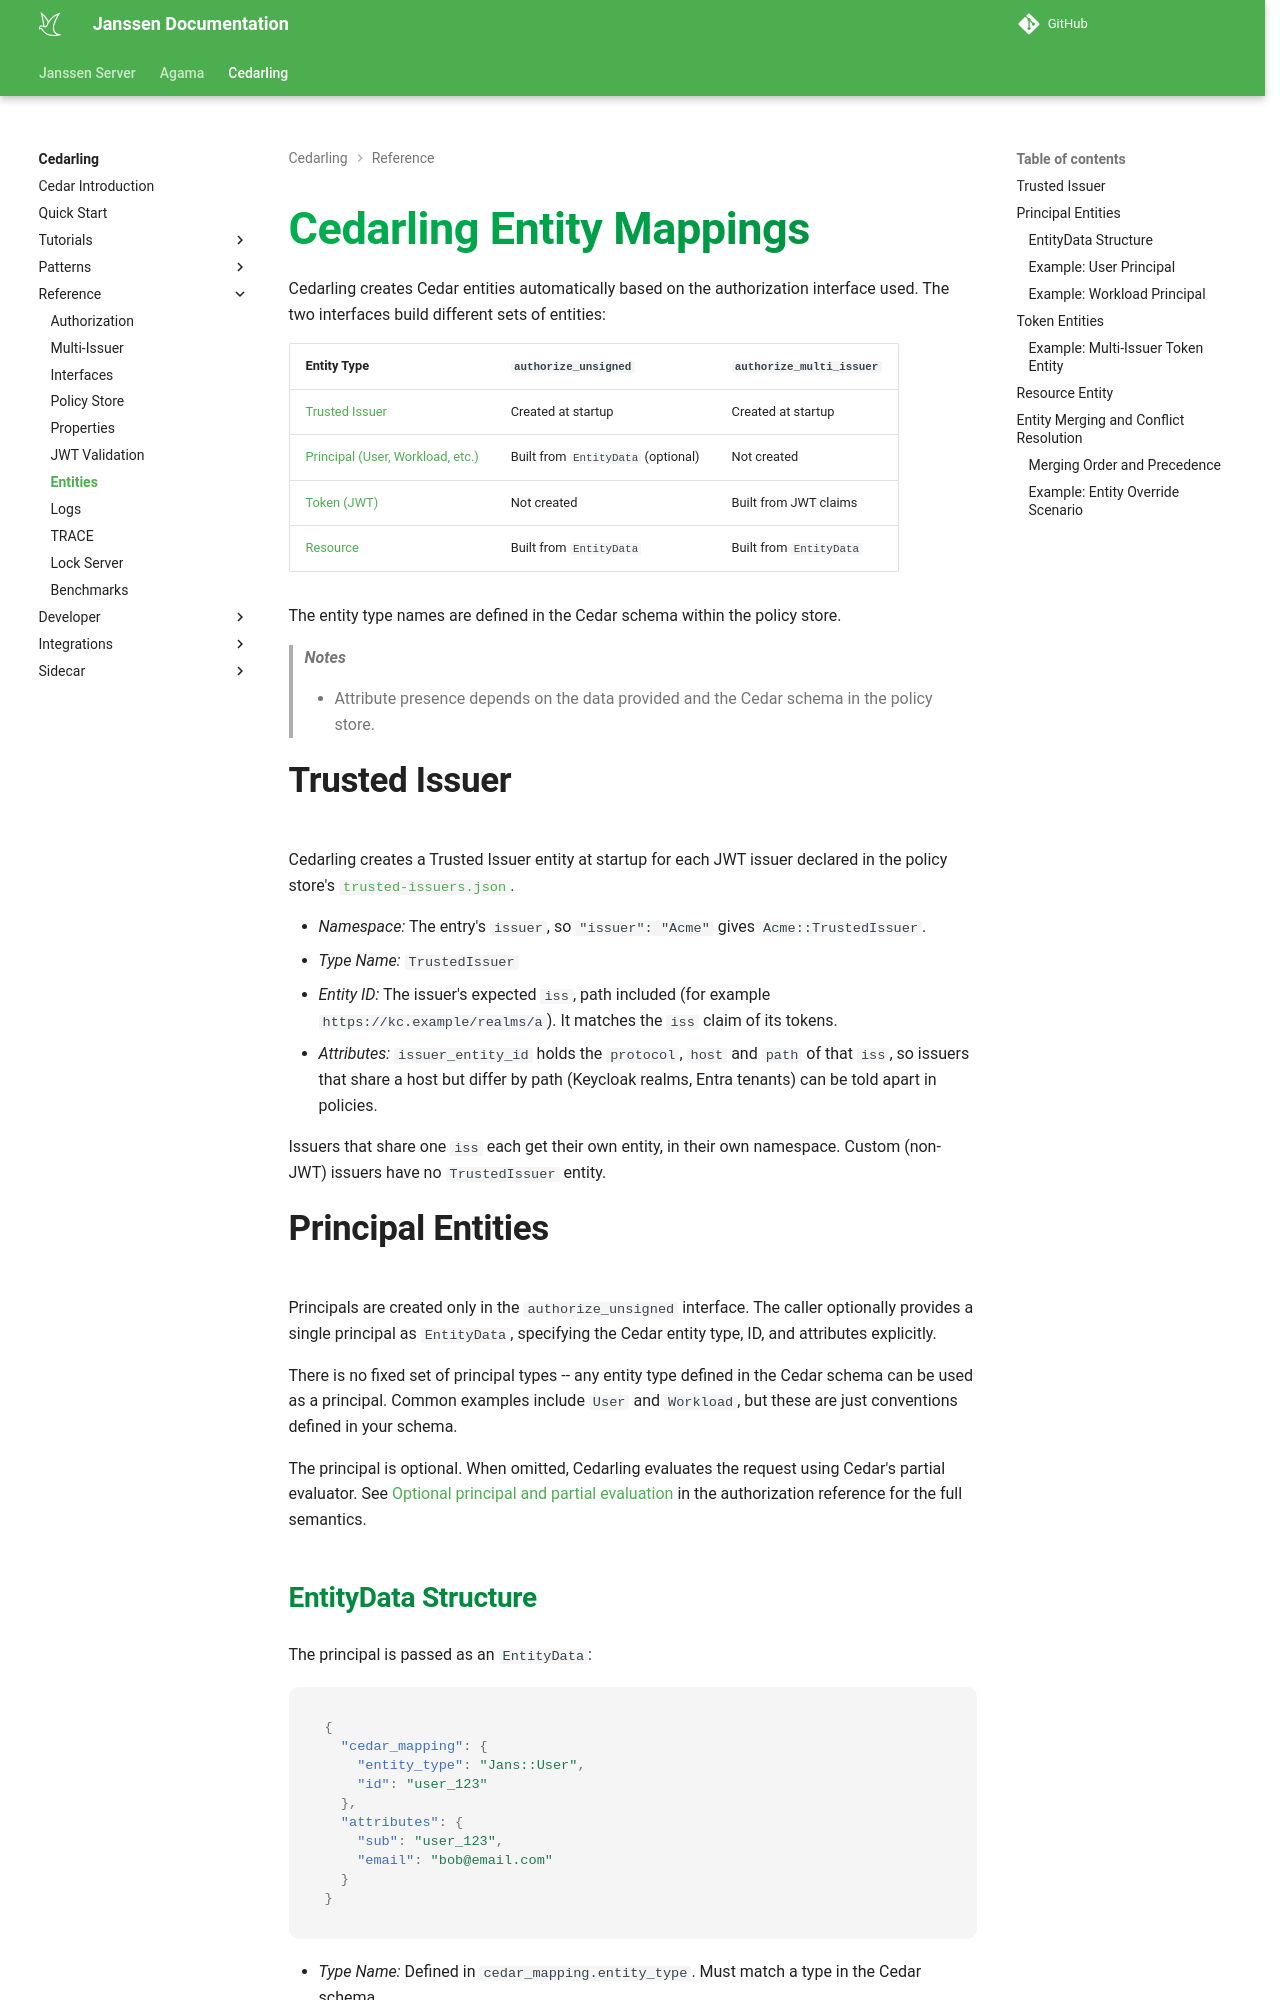

repository: JanssenProject/jans · page: nightly/cedarling/reference/cedarling-entities/index.html · generator: mkdocs

---
tags:
  - administration
  - Cedar
  - Cedarling
  - Principal
  - Mappings
---

# Cedarling Entity Mappings

Cedarling creates Cedar entities automatically based on the authorization interface used. The two interfaces build different sets of entities:

| Entity Type | `authorize_unsigned` | `authorize_multi_issuer` |
| --- | --- | --- |
| [Trusted Issuer](#trusted-issuer) | Created at startup | Created at startup |
| [Principal (User, Workload, etc.)](#principal-entities) | Built from `EntityData` (optional) | Not created |
| [Token (JWT)](#token-entities) | Not created | Built from JWT claims |
| [Resource](#resource-entity) | Built from `EntityData` | Built from `EntityData` |

The entity type names are defined in the Cedar schema within the policy store.

> ***Notes***
>
> - Attribute presence depends on the data provided and the Cedar schema in the policy store.

## Trusted Issuer

Cedarling creates a Trusted Issuer entity at startup for each JWT issuer declared in the policy store's [`trusted-issuers.json`](./cedarling-policy-store.md#trusted-issuersjson).

- *Namespace:* The entry's `issuer`, so `"issuer": "Acme"` gives `Acme::TrustedIssuer`.
- *Type Name:* `TrustedIssuer`
- *Entity ID:* The issuer's expected `iss`, path included (for example `https://kc.example/realms/a`). It matches the `iss` claim of its tokens.
- *Attributes:* `issuer_entity_id` holds the `protocol`, `host` and `path` of that `iss`, so issuers that share a host but differ by path (Keycloak realms, Entra tenants) can be told apart in policies.

Issuers that share one `iss` each get their own entity, in their own namespace. Custom (non-JWT) issuers have no `TrustedIssuer` entity.
